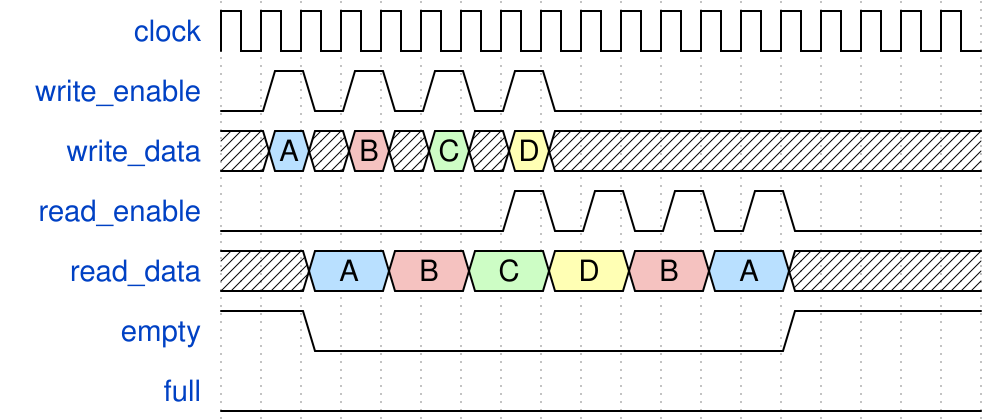

Write the WaveJSON whose rendering is this waveform diagram.

{"signal": [
  { "name": "clock",        "wave": "p.................." },
  { "name": "write_enable", "wave": "010101010.........." },
  { "name": "write_data",   "wave": "x5x9x7x3x..........", "data":["A","B","C","D"] },
  { "name": "read_enable",  "wave": "0......10101010...." },
  { "name": "read_data",    "wave": "x.5.9.7.3.9.5.x....", "data":["A","B","C","D", "B", "A"] },
  { "name": "empty",        "wave": "1.0...........1...." },
  { "name": "full",         "wave": "0.................." }
], "config":{"skin": "narrow"}}